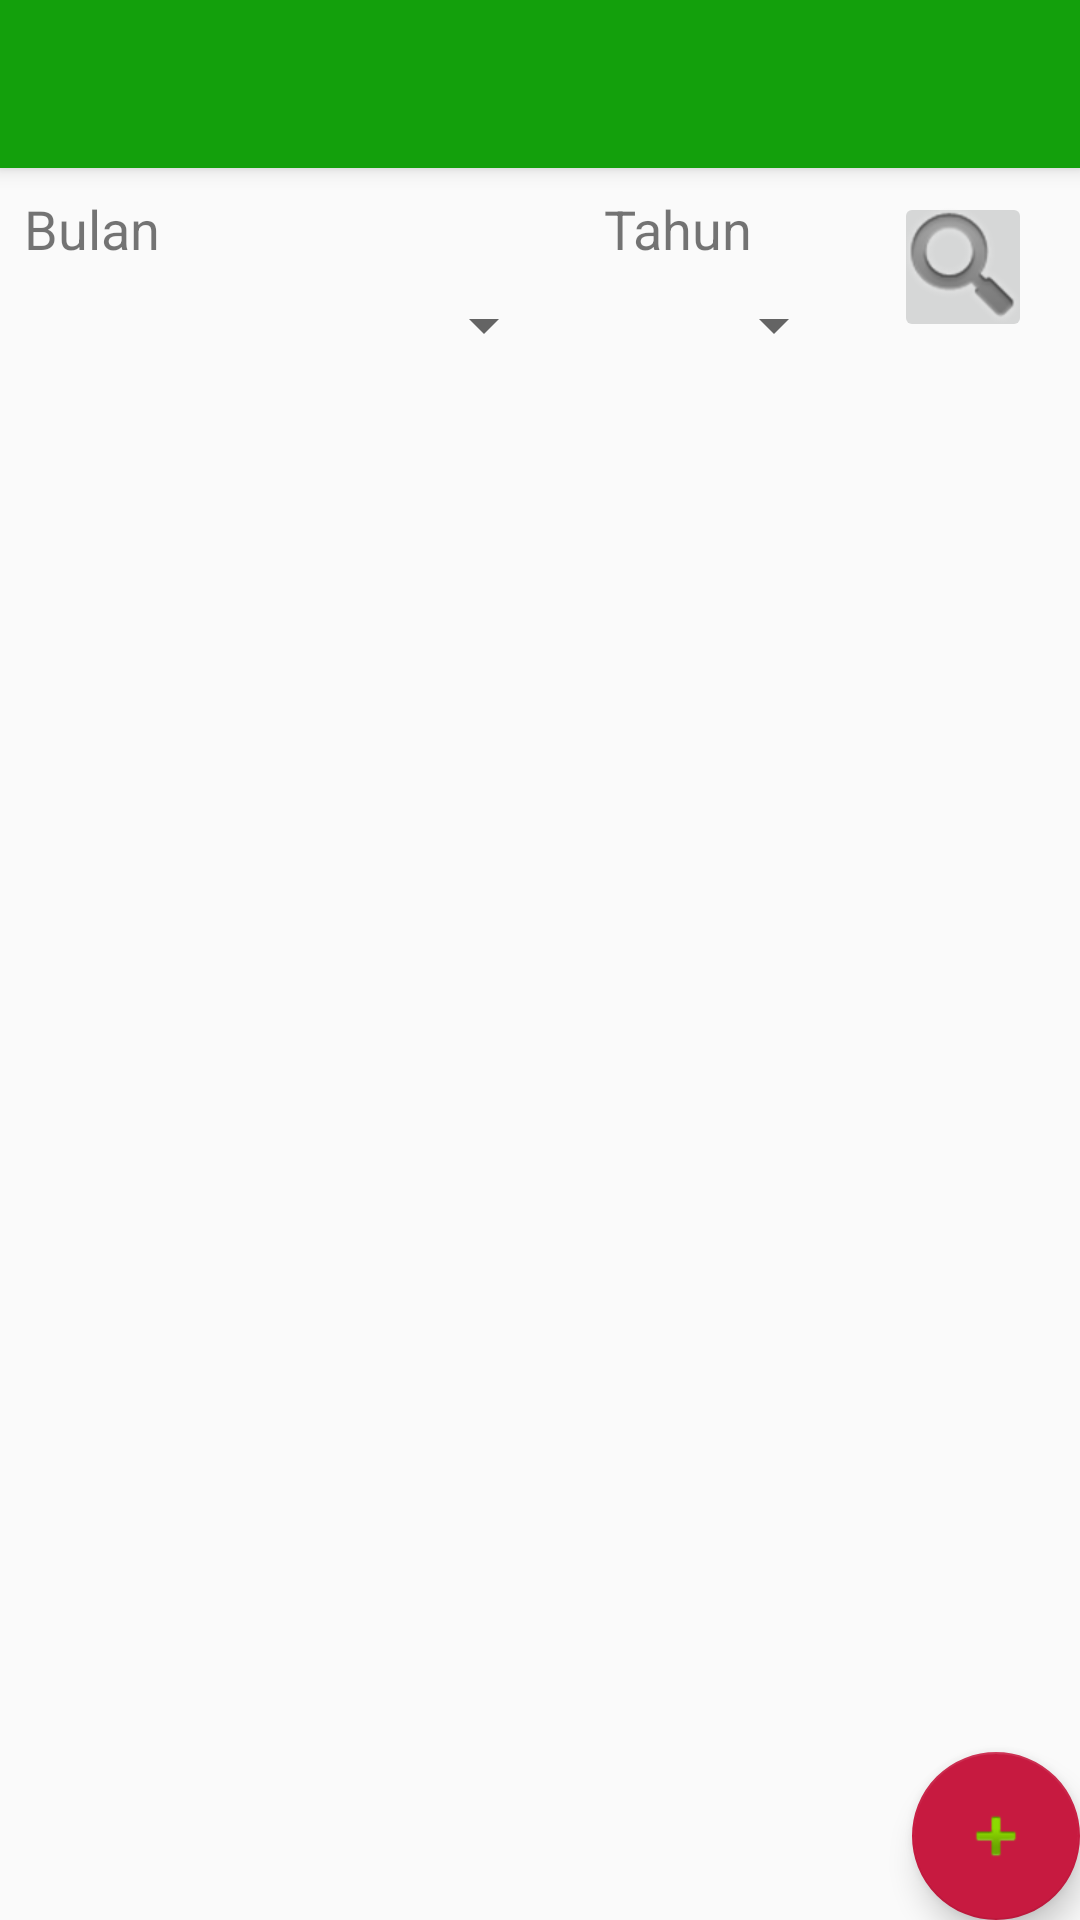

Write the Android layout XML for this screen, with the resource values it uses.
<!-- AndroidManifest.xml: application theme AppTheme -->
<!-- res/layout/activity_master_kegiatan.xml -->
<?xml version="1.0" encoding="utf-8"?>
<android.support.design.widget.CoordinatorLayout xmlns:android="http://schemas.android.com/apk/res/android"
    xmlns:app="http://schemas.android.com/apk/res-auto"
    xmlns:tools="http://schemas.android.com/tools"
    android:layout_width="match_parent"
    android:layout_height="match_parent"
    tools:context=".MasterKegiatan">

    <android.support.design.widget.AppBarLayout
        android:layout_width="match_parent"
        android:layout_height="wrap_content"
        android:theme="@style/AppTheme.AppBarOverlay">

        <android.support.v7.widget.Toolbar
            android:id="@+id/toolbar"
            android:layout_width="match_parent"
            android:layout_height="?attr/actionBarSize"
            android:background="?attr/colorPrimary"
            app:popupTheme="@style/AppTheme.PopupOverlay" />

    </android.support.design.widget.AppBarLayout>

    <include layout="@layout/content_master_kegiatan" />

    <android.support.design.widget.FloatingActionButton
        android:id="@+id/fab"
        android:layout_width="wrap_content"
        android:layout_height="wrap_content"
        android:layout_gravity="bottom|end"
        android:layout_margin="@dimen/fab_margin"
        app:backgroundTint="@color/colorPrimaryDark"
        app:srcCompat="@android:drawable/ic_input_add" />

</android.support.design.widget.CoordinatorLayout>
<!-- res/layout/content_master_kegiatan.xml (included above) -->
<?xml version="1.0" encoding="utf-8"?>
<android.support.constraint.ConstraintLayout xmlns:android="http://schemas.android.com/apk/res/android"
    xmlns:app="http://schemas.android.com/apk/res-auto"
    xmlns:tools="http://schemas.android.com/tools"
    android:layout_width="match_parent"
    android:layout_height="match_parent"
    app:layout_behavior="@string/appbar_scrolling_view_behavior"
    tools:context=".MasterKegiatan"
    tools:showIn="@layout/activity_master_kegiatan">

    <TextView
        android:id="@+id/txtviewbulan"
        android:layout_width="wrap_content"
        android:layout_height="wrap_content"
        android:layout_marginStart="8dp"
        android:layout_marginTop="8dp"
        android:text="Bulan"
        android:textColor="@color/common_google_signin_btn_text_dark_focused"
        android:textSize="18sp"
        app:layout_constraintStart_toStartOf="parent"
        app:layout_constraintTop_toTopOf="parent" />

    <TextView
        android:id="@+id/txtviewbulan4"
        android:layout_width="wrap_content"
        android:layout_height="wrap_content"
        android:layout_marginStart="148dp"
        android:layout_marginTop="8dp"
        android:text="Tahun"
        android:textColor="@color/common_google_signin_btn_text_dark_focused"
        android:textSize="18sp"
        app:layout_constraintStart_toEndOf="@+id/txtviewbulan"
        app:layout_constraintTop_toTopOf="parent" />

    <Spinner
        android:id="@+id/spbulan"
        android:layout_width="0dp"
        android:layout_height="wrap_content"
        android:layout_marginStart="8dp"
        android:layout_marginTop="8dp"
        android:layout_marginEnd="16dp"
        app:layout_constraintEnd_toStartOf="@+id/sptahun"
        app:layout_constraintHorizontal_bias="0.0"
        app:layout_constraintStart_toStartOf="parent"
        app:layout_constraintTop_toBottomOf="@+id/txtviewbulan" />

    <Spinner
        android:id="@+id/sptahun"
        android:layout_width="0dp"
        android:layout_height="wrap_content"
        android:layout_marginTop="8dp"
        android:layout_marginEnd="16dp"
        app:layout_constraintEnd_toStartOf="@+id/imgbtnsearch"
        app:layout_constraintStart_toStartOf="@+id/txtviewbulan4"
        app:layout_constraintTop_toBottomOf="@+id/txtviewbulan4" />

    <android.support.v7.widget.RecyclerView
        android:id="@+id/rcview_kegiatan_item"
        android:layout_width="0dp"
        android:layout_height="0dp"
        android:layout_marginTop="16dp"
        app:layout_constraintBottom_toBottomOf="parent"
        app:layout_constraintEnd_toEndOf="parent"
        app:layout_constraintHorizontal_bias="0.0"
        app:layout_constraintStart_toStartOf="parent"
        app:layout_constraintTop_toBottomOf="@+id/spbulan"
        app:layout_constraintVertical_bias="0.0" />

    <ImageButton
        android:id="@+id/imgbtnsearch"
        android:layout_width="46dp"
        android:layout_height="50dp"
        android:layout_marginTop="8dp"
        android:layout_marginEnd="16dp"
        app:layout_constraintEnd_toEndOf="parent"
        app:layout_constraintTop_toTopOf="parent"
        app:srcCompat="@android:drawable/ic_search_category_default" />

</android.support.constraint.ConstraintLayout>
<!-- resources referenced by this layout -->
<resources>
  <color name="colorPrimaryDark">#C71A40</color>
  <style name="AppTheme.AppBarOverlay" parent="ThemeOverlay.AppCompat.Dark.ActionBar" />
  <style name="AppTheme.PopupOverlay" parent="ThemeOverlay.AppCompat.Light" />
  <style name="AppTheme" parent="Theme.AppCompat.Light.DarkActionBar">
          
          <item name="colorPrimary">@color/colorPrimary</item>
          <item name="colorPrimaryDark">@color/colorPrimaryDark</item>
          <item name="colorAccent">@color/colorAccent</item>
      </style>
  <color name="colorPrimary">#13A00C</color>
  <color name="colorAccent">#D81B60</color>
</resources>
